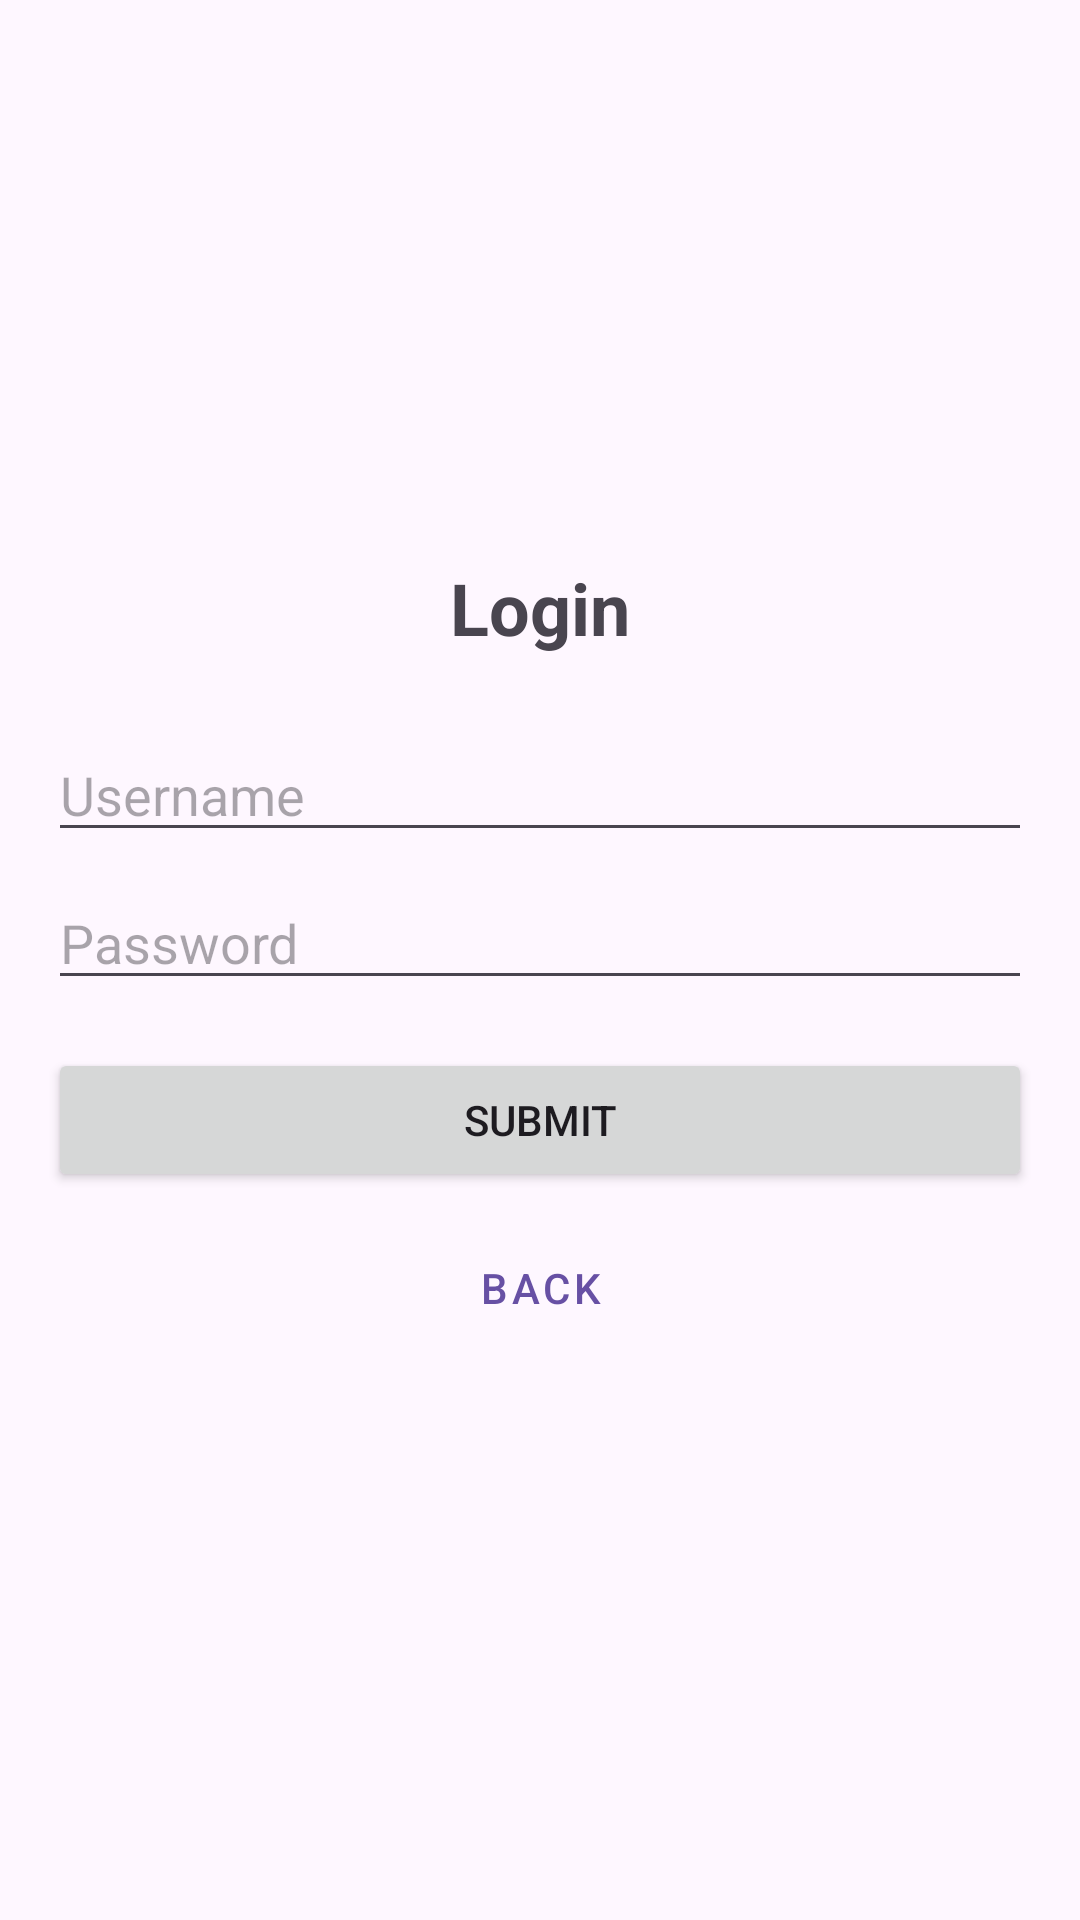

Here is an Android app screen rendered from its layout file. Give the layout XML and the strings, colors and styles it references.
<!-- AndroidManifest.xml: application theme Theme.DigiDexProject -->
<!-- res/layout/fragment_login.xml -->
<?xml version="1.0" encoding="utf-8"?>
<LinearLayout xmlns:android="http://schemas.android.com/apk/res/android"
    android:layout_width="match_parent"
    android:layout_height="match_parent"
    android:orientation="vertical"
    android:gravity="center"
    android:padding="16dp">

    <TextView
        android:layout_width="wrap_content"
        android:layout_height="wrap_content"
        android:text="Login"
        android:textSize="24sp"
        android:textStyle="bold"
        android:layout_marginBottom="24dp"/>

    <EditText
        android:id="@+id/edit_text_username_login"
        android:layout_width="match_parent"
        android:layout_height="wrap_content"
        android:hint="Username"
        android:inputType="text"
        android:maxLines="1" />

    <EditText
        android:id="@+id/edit_text_password_login"
        android:layout_width="match_parent"
        android:layout_height="wrap_content"
        android:layout_marginTop="8dp"
        android:hint="Password"
        android:inputType="textPassword"
        android:maxLines="1" />

    <TextView
        android:id="@+id/text_view_error_login"
        android:layout_width="wrap_content"
        android:layout_height="wrap_content"
        android:textColor="@android:color/holo_red_dark"
        android:layout_marginTop="8dp"
        android:visibility="gone" />

    <Button
        android:id="@+id/button_submit_login"
        android:layout_width="match_parent"
        android:layout_height="wrap_content"
        android:layout_marginTop="16dp"
        android:text="Submit" />

    <Button
        android:id="@+id/button_back_login"
        android:layout_width="match_parent"
        android:layout_height="wrap_content"
        android:layout_marginTop="8dp"
        style="@style/Widget.MaterialComponents.Button.TextButton"
        android:text="Back" />

</LinearLayout>
<!-- resources referenced by this layout -->
<resources>
  <style name="Theme.DigiDexProject" parent="Base.Theme.DigiDexProject" />
  <style name="Base.Theme.DigiDexProject" parent="Theme.Material3.DayNight.NoActionBar">
          
          
      </style>
</resources>
